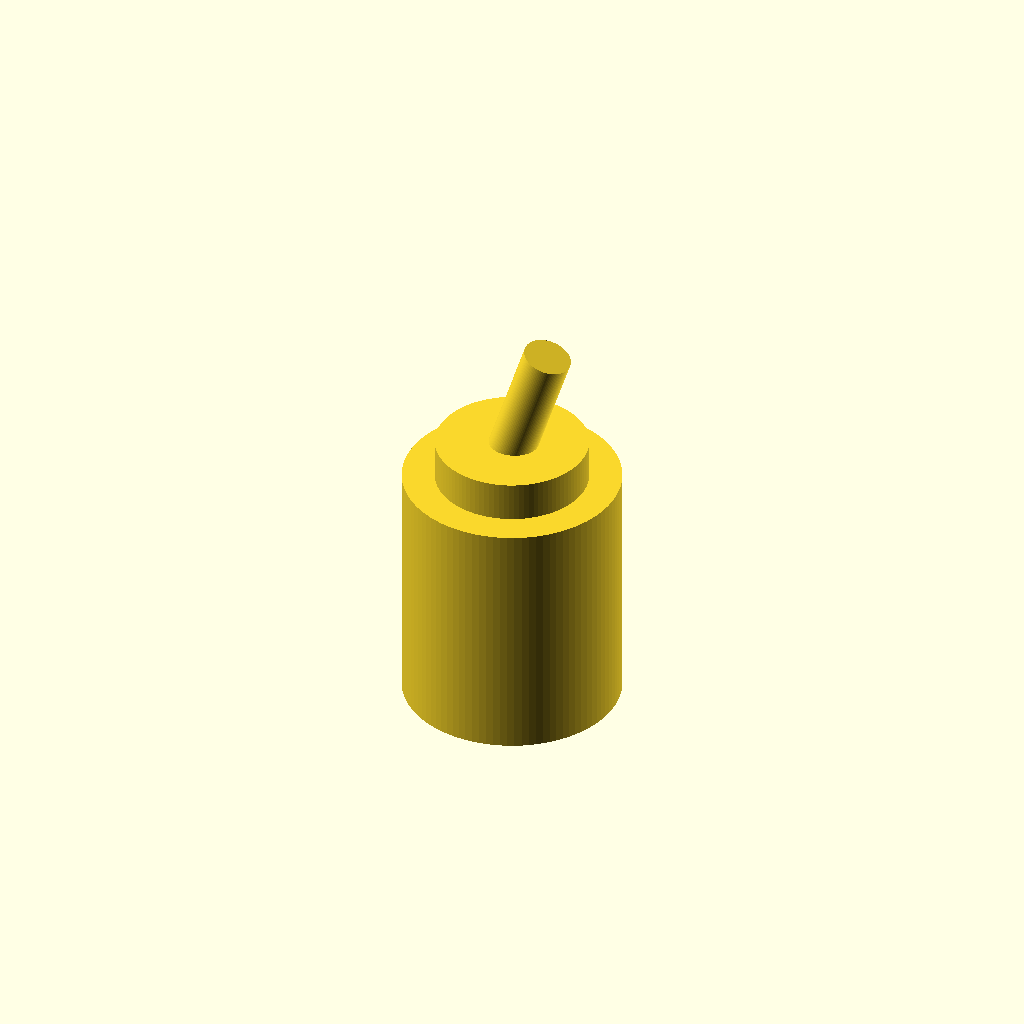
Cell 1 — every parameter at its default value.
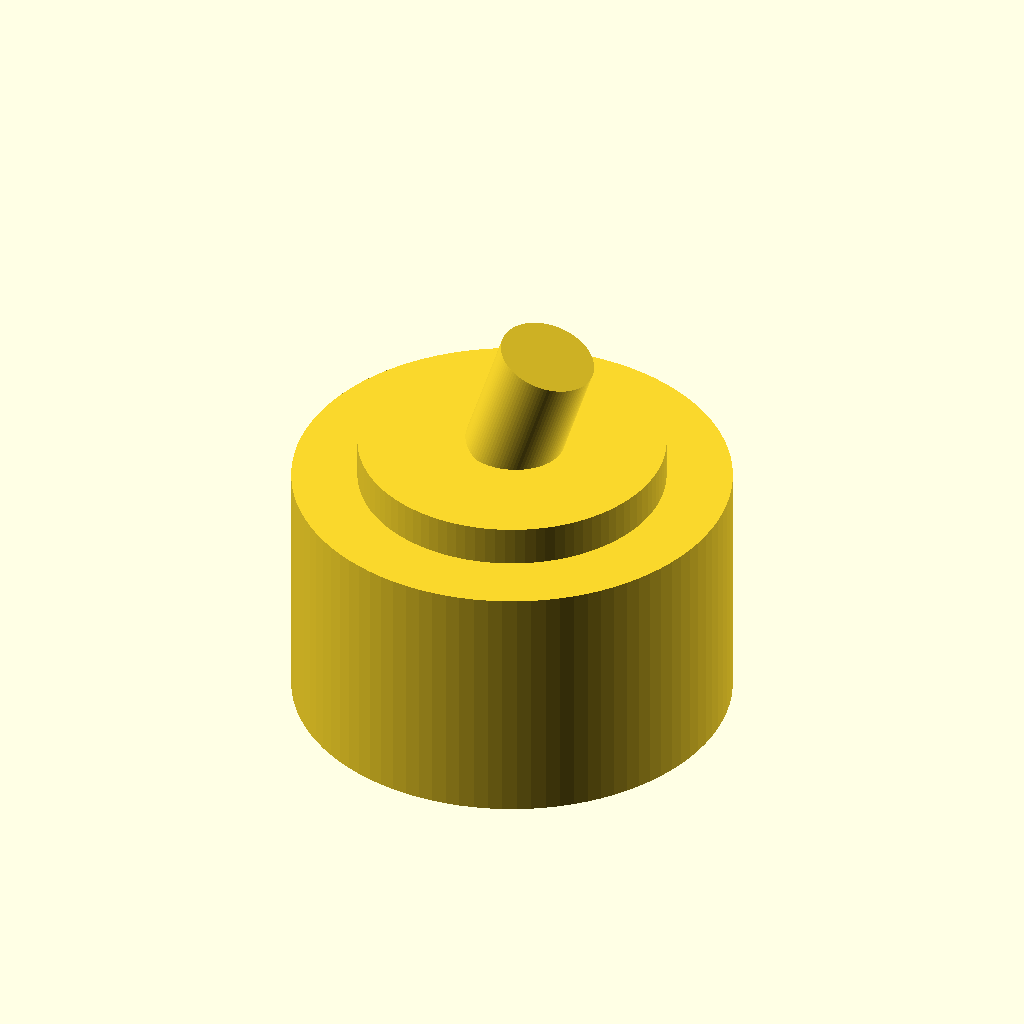
Cell 2: the same model with switch_body_diameter = 13.72.
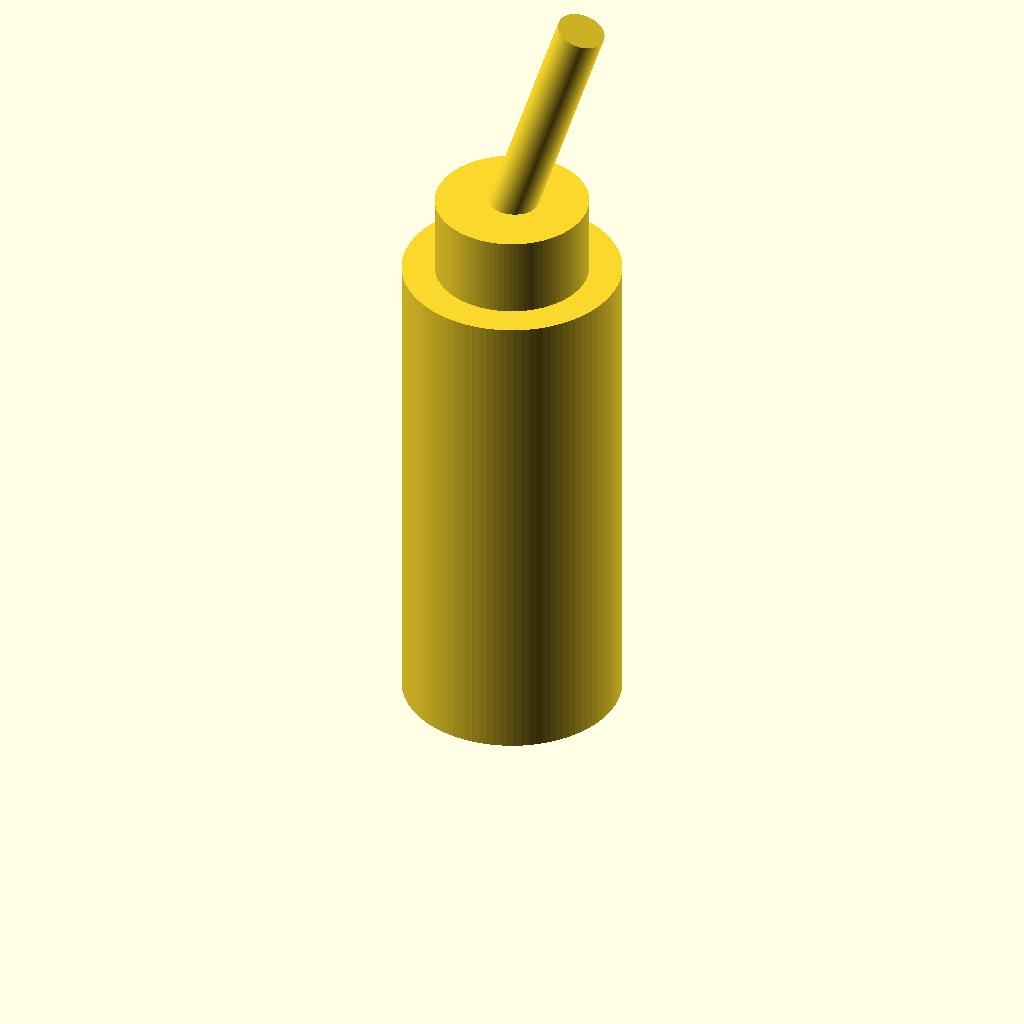
Cell 3: the same model with switch_body_height = 25.4.
All cells are drawn from one camera (rotation 55°, 0°, 25°, orthographic, colour scheme Cornfield), so only the parameter changes between them.
OpenSCAD source file results/nopscadlib/ablations/no_json_ir/scad/toggle__CK7105.scad:
$fn = 96;

// Requested dimensions (overall envelope)
switch_body_diameter = 6.86;
switch_body_height   = 12.7;

// Small overlap to guarantee a single connected solid
overlap = 0.2;

module toggle_switch() {
    body_d = switch_body_diameter;
    body_r = body_d/2;
    total_h = switch_body_height;

    // Proportions for a recognizable toggle silhouette while keeping overall size exact
    base_h   = total_h * 0.62;                 // main cylindrical body
    collar_h = total_h * 0.10;                 // small collar/shoulder
    lever_h  = total_h - base_h - collar_h;    // remaining height for lever

    collar_d = body_d * 0.70;
    lever_d  = body_d * 0.22;

    // Lever tilt and length compensation so Z-height stays lever_h
    lever_tilt = 18; // degrees
    lever_len  = lever_h / cos(lever_tilt); // ensures vertical projection equals lever_h

    union() {
        // Main body (exact diameter)
        cylinder(d=body_d, h=base_h, center=false);

        // Collar on top of body (connected with overlap)
        translate([0, 0, base_h - overlap])
            cylinder(d=collar_d, h=collar_h + overlap, center=false);

        // Lever: tilted cylinder starting at top of collar (connected with overlap)
        translate([0, 0, base_h + collar_h - overlap])
            rotate([0, lever_tilt, 0])
                cylinder(d=lever_d, h=lever_len + overlap, center=false);

        // Small rounded tip on lever end (kept within overall height by construction)
        translate([0, 0, base_h + collar_h - overlap])
            rotate([0, lever_tilt, 0])
                translate([0, 0, lever_len - lever_d/2])
                    sphere(d=lever_d);
    }
}

toggle_switch();
Parameter table extracted from the source (name, type, default, range or options):
switch_body_diameter: number, default 6.86
switch_body_height: number, default 12.7
overlap: number, default 0.2
